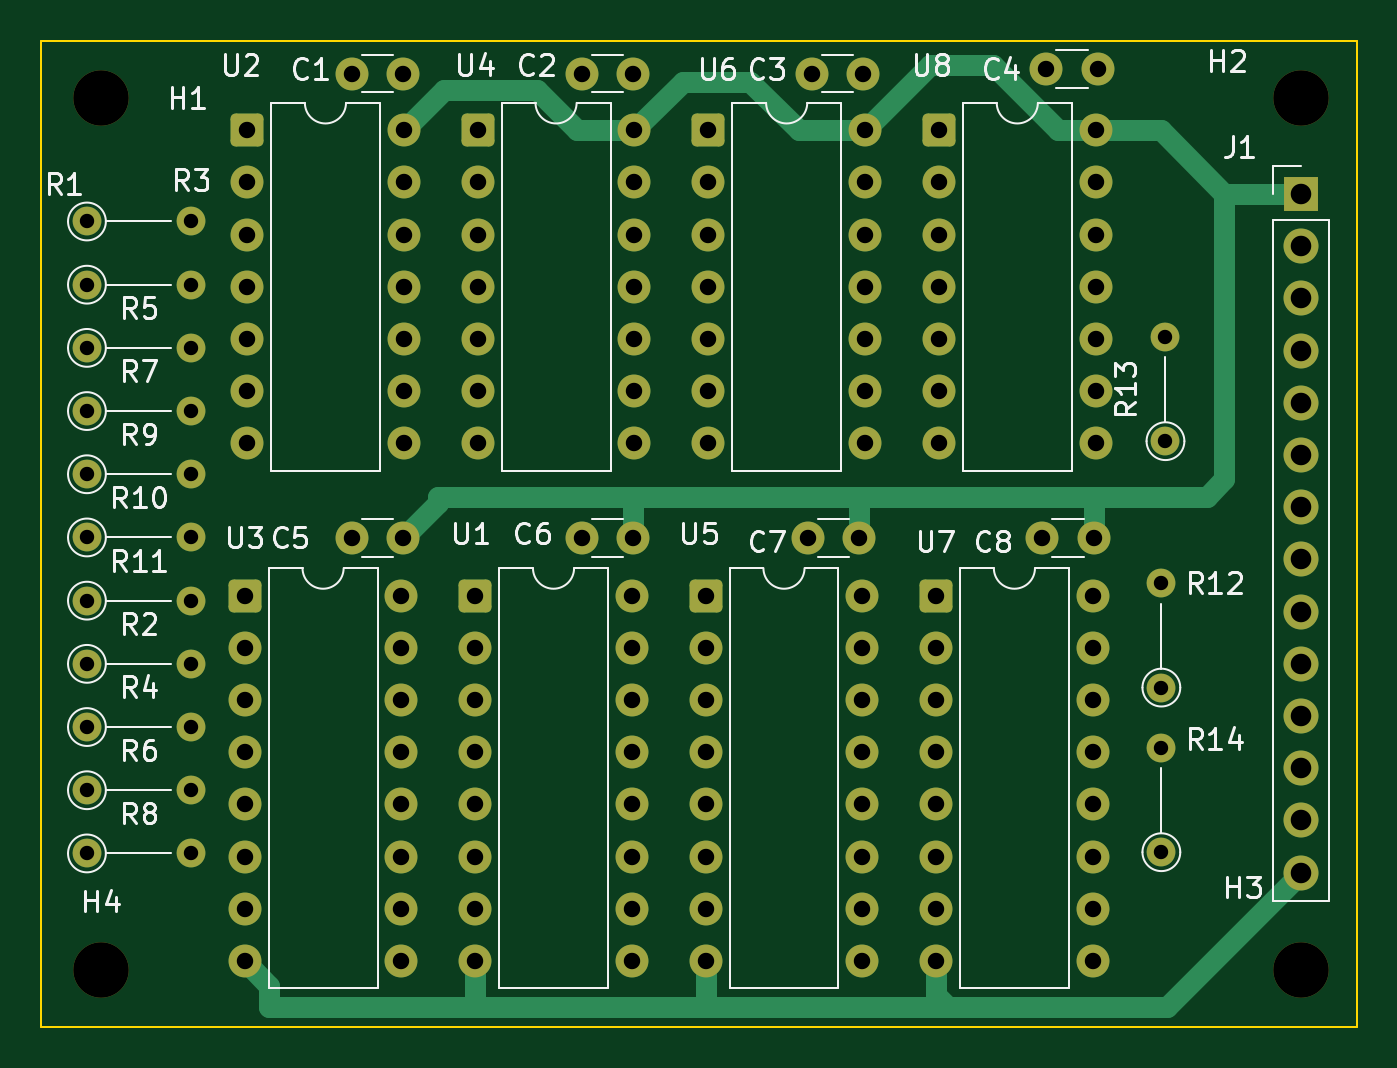
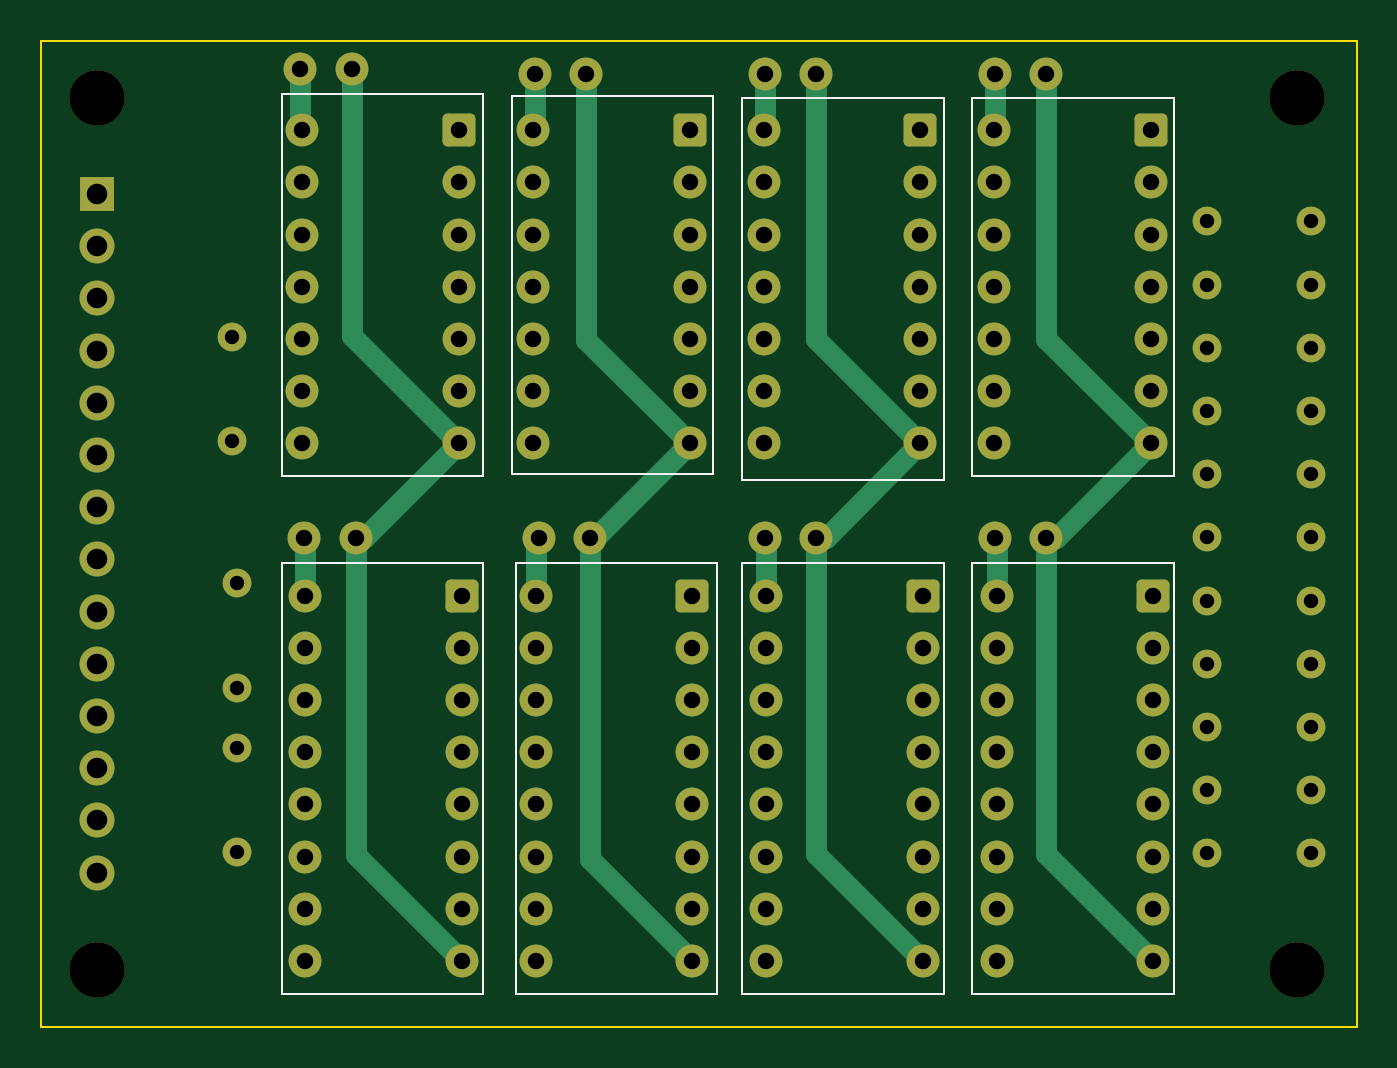
Circuit board: 11 layer files. Board 64.0 x 48.0 mm.
- bottom_copper: ADDON_64x48-B_Cu.gbr (17453 bytes)
- bottom_mask: ADDON_64x48-B_Mask.gbr (6924 bytes)
- paste: ADDON_64x48-B_Paste.gbr (471 bytes)
- bottom_silk: ADDON_64x48-B_Silkscreen.gbr (1548 bytes)
- outline: ADDON_64x48-Edge_Cuts.gbr (633 bytes)
- top_copper: ADDON_64x48-F_Cu.gbr (17631 bytes)
- top_mask: ADDON_64x48-F_Mask.gbr (6924 bytes)
- paste: ADDON_64x48-F_Paste.gbr (471 bytes)
- top_silk: ADDON_64x48-F_Silkscreen.gbr (49213 bytes)
- drill: ADDON_64x48-NPTH.drl (399 bytes)
- drill: ADDON_64x48-PTH.drl (3313 bytes)

=== bottom_copper: ADDON_64x48-B_Cu.gbr (17453 bytes, source omitted) ===
=== bottom_mask: ADDON_64x48-B_Mask.gbr (6924 bytes, source omitted) ===
=== paste: ADDON_64x48-B_Paste.gbr ===
%TF.GenerationSoftware,KiCad,Pcbnew,10.0.3*%
%TF.CreationDate,2026-09-25T12:41:23-04:00*%
%TF.ProjectId,ADDON_64x48,4144444f-4e5f-4363-9478-34382e6b6963,rev?*%
%TF.SameCoordinates,Original*%
%TF.FileFunction,Paste,Bot*%
%TF.FilePolarity,Positive*%
%FSLAX46Y46*%
G04 Gerber Fmt 4.6, Leading zero omitted, Abs format (unit mm)*
G04 Created by KiCad (PCBNEW 10.0.3) date 2026-09-25 12:41:23*
%MOMM*%
%LPD*%
G01*
G04 APERTURE LIST*
G04 APERTURE END LIST*
M02*

=== bottom_silk: ADDON_64x48-B_Silkscreen.gbr ===
%TF.GenerationSoftware,KiCad,Pcbnew,10.0.3*%
%TF.CreationDate,2026-09-25T12:41:23-04:00*%
%TF.ProjectId,ADDON_64x48,4144444f-4e5f-4363-9478-34382e6b6963,rev?*%
%TF.SameCoordinates,Original*%
%TF.FileFunction,Legend,Bot*%
%TF.FilePolarity,Positive*%
%FSLAX46Y46*%
G04 Gerber Fmt 4.6, Leading zero omitted, Abs format (unit mm)*
G04 Created by KiCad (PCBNEW 10.0.3) date 2026-09-25 12:41:23*
%MOMM*%
%LPD*%
G01*
G04 APERTURE LIST*
%ADD10C,0.100000*%
G04 APERTURE END LIST*
D10*
X89600000Y-80800000D02*
X99400000Y-80800000D01*
X99400000Y-99200000D01*
X89600000Y-99200000D01*
X89600000Y-80800000D01*
X89600000Y-103400000D02*
X99400000Y-103400000D01*
X99400000Y-124400000D01*
X89600000Y-124400000D01*
X89600000Y-103400000D01*
X100800000Y-80800000D02*
X110600000Y-80800000D01*
X110600000Y-99400000D01*
X100800000Y-99400000D01*
X100800000Y-80800000D01*
X100800000Y-103400000D02*
X110600000Y-103400000D01*
X110600000Y-124400000D01*
X100800000Y-124400000D01*
X100800000Y-103400000D01*
X111800000Y-103400000D02*
X121600000Y-103400000D01*
X121600000Y-124400000D01*
X111800000Y-124400000D01*
X111800000Y-103400000D01*
X112000000Y-80700000D02*
X121800000Y-80700000D01*
X121800000Y-99100000D01*
X112000000Y-99100000D01*
X112000000Y-80700000D01*
X123200000Y-80600000D02*
X133000000Y-80600000D01*
X133000000Y-99200000D01*
X123200000Y-99200000D01*
X123200000Y-80600000D01*
X123200000Y-103400000D02*
X133000000Y-103400000D01*
X133000000Y-124400000D01*
X123200000Y-124400000D01*
X123200000Y-103400000D01*
M02*

=== outline: ADDON_64x48-Edge_Cuts.gbr ===
%TF.GenerationSoftware,KiCad,Pcbnew,10.0.3*%
%TF.CreationDate,2026-09-25T12:41:24-04:00*%
%TF.ProjectId,ADDON_64x48,4144444f-4e5f-4363-9478-34382e6b6963,rev?*%
%TF.SameCoordinates,Original*%
%TF.FileFunction,Profile,NP*%
%FSLAX46Y46*%
G04 Gerber Fmt 4.6, Leading zero omitted, Abs format (unit mm)*
G04 Created by KiCad (PCBNEW 10.0.3) date 2026-09-25 12:41:24*
%MOMM*%
%LPD*%
G01*
G04 APERTURE LIST*
%TA.AperFunction,Profile*%
%ADD10C,0.100000*%
%TD*%
G04 APERTURE END LIST*
D10*
X80700000Y-78000000D02*
X144700000Y-78000000D01*
X144700000Y-126000000D01*
X80700000Y-126000000D01*
X80700000Y-78000000D01*
M02*

=== top_copper: ADDON_64x48-F_Cu.gbr (17631 bytes, source omitted) ===
=== top_mask: ADDON_64x48-F_Mask.gbr (6924 bytes, source omitted) ===
=== paste: ADDON_64x48-F_Paste.gbr ===
%TF.GenerationSoftware,KiCad,Pcbnew,10.0.3*%
%TF.CreationDate,2026-09-25T12:41:23-04:00*%
%TF.ProjectId,ADDON_64x48,4144444f-4e5f-4363-9478-34382e6b6963,rev?*%
%TF.SameCoordinates,Original*%
%TF.FileFunction,Paste,Top*%
%TF.FilePolarity,Positive*%
%FSLAX46Y46*%
G04 Gerber Fmt 4.6, Leading zero omitted, Abs format (unit mm)*
G04 Created by KiCad (PCBNEW 10.0.3) date 2026-09-25 12:41:23*
%MOMM*%
%LPD*%
G01*
G04 APERTURE LIST*
G04 APERTURE END LIST*
M02*

=== top_silk: ADDON_64x48-F_Silkscreen.gbr (49213 bytes, source omitted) ===
=== drill: ADDON_64x48-NPTH.drl ===
M48
; DRILL file KiCad 10.0.3 date 2026-09-25T12:41:21
; FORMAT={-:-/ absolute / metric / decimal}
; #@! TF.CreationDate,2026-09-25T12:41:21-04:00
; #@! TF.GenerationSoftware,Kicad,Pcbnew,10.0.3
; #@! TF.FileFunction,NonPlated,1,2,NPTH
FMAT,2
METRIC
; #@! TA.AperFunction,NonPlated,NPTH,ComponentDrill
T1C2.700
%
G90
G05
T1
X83.6Y-80.8
X83.6Y-123.2
X142.0Y-80.8
X142.0Y-123.2
M30

=== drill: ADDON_64x48-PTH.drl ===
M48
; DRILL file KiCad 10.0.3 date 2026-09-25T12:41:21
; FORMAT={-:-/ absolute / metric / decimal}
; #@! TF.CreationDate,2026-09-25T12:41:21-04:00
; #@! TF.GenerationSoftware,Kicad,Pcbnew,10.0.3
; #@! TF.FileFunction,Plated,1,2,PTH
FMAT,2
METRIC
; #@! TA.AperFunction,Plated,PTH,ComponentDrill
T1C0.700
; #@! TA.AperFunction,Plated,PTH,ComponentDrill
T2C0.800
; #@! TA.AperFunction,Plated,PTH,ComponentDrill
T3C1.000
%
G90
G05
T1
X82.92Y-86.8
X82.92Y-89.875
X82.92Y-92.95
X82.92Y-96.025
X82.92Y-99.1
X82.92Y-102.175
X82.92Y-105.25
X82.92Y-108.325
X82.92Y-111.4
X82.92Y-114.475
X82.92Y-117.55
X88.0Y-86.8
X88.0Y-89.875
X88.0Y-92.95
X88.0Y-96.025
X88.0Y-99.1
X88.0Y-102.175
X88.0Y-105.25
X88.0Y-108.325
X88.0Y-111.4
X88.0Y-114.475
X88.0Y-117.55
X135.2Y-104.4
X135.2Y-109.48
X135.2Y-112.41
X135.2Y-117.49
X135.4Y-92.41
X135.4Y-97.49
T2
X90.6Y-105.0
X90.6Y-107.54
X90.6Y-110.08
X90.6Y-112.62
X90.6Y-115.16
X90.6Y-117.7
X90.6Y-120.24
X90.6Y-122.78
X90.715Y-82.36
X90.715Y-84.9
X90.715Y-87.44
X90.715Y-89.98
X90.715Y-92.52
X90.715Y-95.06
X90.715Y-97.6
X95.8Y-79.6
X95.8Y-102.2
X98.22Y-105.0
X98.22Y-107.54
X98.22Y-110.08
X98.22Y-112.62
X98.22Y-115.16
X98.22Y-117.7
X98.22Y-120.24
X98.22Y-122.78
X98.3Y-79.6
X98.3Y-102.2
X98.335Y-82.36
X98.335Y-84.9
X98.335Y-87.44
X98.335Y-89.98
X98.335Y-92.52
X98.335Y-95.06
X98.335Y-97.6
X101.813Y-105.0
X101.813Y-107.54
X101.813Y-110.08
X101.813Y-112.62
X101.813Y-115.16
X101.813Y-117.7
X101.813Y-120.24
X101.813Y-122.78
X101.937Y-82.36
X101.937Y-84.9
X101.937Y-87.44
X101.937Y-89.98
X101.937Y-92.52
X101.937Y-95.06
X101.937Y-97.6
X107.0Y-79.6
X107.0Y-102.2
X109.433Y-105.0
X109.433Y-107.54
X109.433Y-110.08
X109.433Y-112.62
X109.433Y-115.16
X109.433Y-117.7
X109.433Y-120.24
X109.433Y-122.78
X109.5Y-79.6
X109.5Y-102.2
X109.557Y-82.36
X109.557Y-84.9
X109.557Y-87.44
X109.557Y-89.98
X109.557Y-92.52
X109.557Y-95.06
X109.557Y-97.6
X113.027Y-105.0
X113.027Y-107.54
X113.027Y-110.08
X113.027Y-112.62
X113.027Y-115.16
X113.027Y-117.7
X113.027Y-120.24
X113.027Y-122.78
X113.158Y-82.36
X113.158Y-84.9
X113.158Y-87.44
X113.158Y-89.98
X113.158Y-92.52
X113.158Y-95.06
X113.158Y-97.6
X118.0Y-102.2
X118.2Y-79.6
X120.5Y-102.2
X120.647Y-105.0
X120.647Y-107.54
X120.647Y-110.08
X120.647Y-112.62
X120.647Y-115.16
X120.647Y-117.7
X120.647Y-120.24
X120.647Y-122.78
X120.7Y-79.6
X120.778Y-82.36
X120.778Y-84.9
X120.778Y-87.44
X120.778Y-89.98
X120.778Y-92.52
X120.778Y-95.06
X120.778Y-97.6
X124.24Y-105.0
X124.24Y-107.54
X124.24Y-110.08
X124.24Y-112.62
X124.24Y-115.16
X124.24Y-117.7
X124.24Y-120.24
X124.24Y-122.78
X124.38Y-82.36
X124.38Y-84.9
X124.38Y-87.44
X124.38Y-89.98
X124.38Y-92.52
X124.38Y-95.06
X124.38Y-97.6
X129.4Y-102.2
X129.6Y-79.4
X131.86Y-105.0
X131.86Y-107.54
X131.86Y-110.08
X131.86Y-112.62
X131.86Y-115.16
X131.86Y-117.7
X131.86Y-120.24
X131.86Y-122.78
X131.9Y-102.2
X132.0Y-82.36
X132.0Y-84.9
X132.0Y-87.44
X132.0Y-89.98
X132.0Y-92.52
X132.0Y-95.06
X132.0Y-97.6
X132.1Y-79.4
T3
X142.0Y-85.46
X142.0Y-88.0
X142.0Y-90.54
X142.0Y-93.08
X142.0Y-95.62
X142.0Y-98.16
X142.0Y-100.7
X142.0Y-103.24
X142.0Y-105.78
X142.0Y-108.32
X142.0Y-110.86
X142.0Y-113.4
X142.0Y-115.94
X142.0Y-118.48
M30
